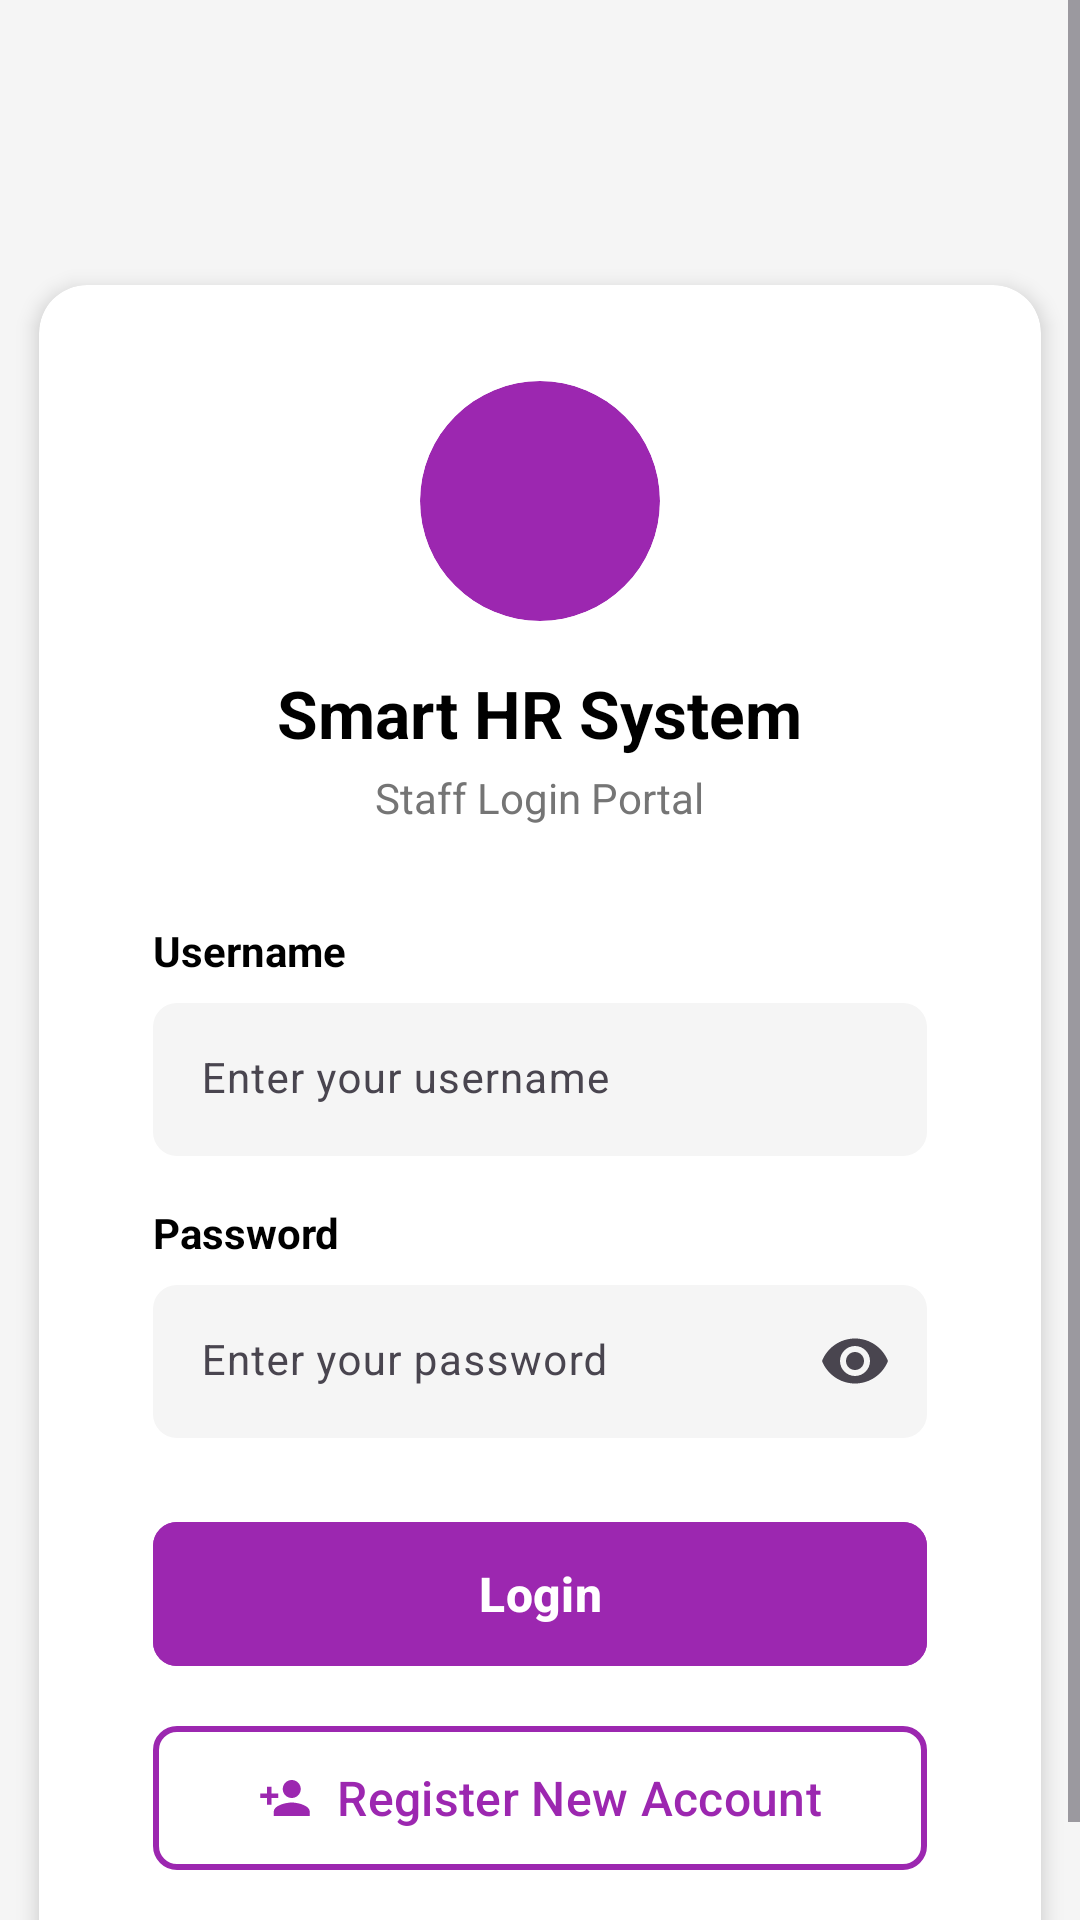

Produce the Android XML layout that renders to this screen, including the resource entries it uses.
<!-- AndroidManifest.xml: application theme Theme.HrMobile -->
<!-- res/layout/activity_main.xml -->
<?xml version="1.0" encoding="utf-8"?>
<ScrollView xmlns:android="http://schemas.android.com/apk/res/android"
    xmlns:app="http://schemas.android.com/apk/res-auto"
    android:layout_width="match_parent"
    android:layout_height="match_parent"
    android:background="#F5F5F5"
    android:fillViewport="true">

    <androidx.constraintlayout.widget.ConstraintLayout
        android:layout_width="match_parent"
        android:layout_height="wrap_content"
        android:padding="4dp"
        android:id="@+id/main">

        
        <androidx.cardview.widget.CardView
            android:id="@+id/loginCard"
            android:layout_width="0dp"
            android:layout_height="wrap_content"
            android:layout_marginTop="80dp"
            app:cardCornerRadius="16dp"
            app:cardElevation="4dp"
            app:cardUseCompatPadding="true"
            app:layout_constraintEnd_toEndOf="parent"
            app:layout_constraintStart_toStartOf="parent"
            app:layout_constraintTop_toTopOf="parent">

            <LinearLayout
                xmlns:android="http://schemas.android.com/apk/res/android"
                xmlns:tools="http://schemas.android.com/tools"
                tools:context=".MainActivity"
                android:layout_width="match_parent"
                android:layout_height="wrap_content"
                android:orientation="vertical"
                android:padding="32dp">

                
                <androidx.cardview.widget.CardView
                    android:layout_width="80dp"
                    android:layout_height="80dp"
                    android:layout_gravity="center_horizontal"
                    app:cardBackgroundColor="#9C27B0"
                    app:cardCornerRadius="40dp"
                    app:cardElevation="0dp">

                    <ImageView
                        android:layout_width="40dp"
                        android:layout_height="40dp"
                        android:layout_gravity="center"
                        android:src="@drawable/ic_login"
                        app:tint="@android:color/white" />

                </androidx.cardview.widget.CardView>

                
                <TextView
                    android:layout_width="wrap_content"
                    android:layout_height="wrap_content"
                    android:layout_gravity="center_horizontal"
                    android:layout_marginTop="16dp"
                    android:text="Smart HR System"
                    android:textColor="#000000"
                    android:textSize="22sp"
                    android:textStyle="bold" />

                
                <TextView
                    android:layout_width="wrap_content"
                    android:layout_height="wrap_content"
                    android:layout_gravity="center_horizontal"
                    android:layout_marginTop="4dp"
                    android:text="Staff Login Portal"
                    android:textColor="#757575"
                    android:textSize="14sp" />

                
                <TextView
                    android:layout_width="wrap_content"
                    android:layout_height="wrap_content"
                    android:layout_marginTop="32dp"
                    android:layout_marginLeft="6dp"
                    android:layout_marginRight="6dp"
                    android:text="Username"
                    android:textColor="#000000"
                    android:textSize="14sp"
                    android:textStyle="bold" />

                
                <com.google.android.material.textfield.TextInputLayout
                    android:layout_width="match_parent"
                    android:layout_height="wrap_content"
                    android:layout_marginTop="8dp"
                    android:layout_marginLeft="6dp"
                    android:layout_marginRight="6dp"
                    app:boxBackgroundColor="#F5F5F5"
                    app:boxBackgroundMode="filled"
                    app:boxCornerRadiusBottomEnd="8dp"
                    app:boxCornerRadiusBottomStart="8dp"
                    app:boxCornerRadiusTopEnd="8dp"
                    app:boxCornerRadiusTopStart="8dp"
                    app:boxStrokeWidth="0dp"
                    app:boxStrokeWidthFocused="0dp">

                    <com.google.android.material.textfield.TextInputEditText
                        android:id="@+id/usernameInput"
                        android:layout_width="match_parent"
                        android:layout_height="wrap_content"
                        android:hint="Enter your username"
                        android:inputType="text"
                        android:padding="16dp"
                        android:textColor="#000000"
                        android:textColorHint="#9E9E9E"
                        android:textSize="14sp" />

                </com.google.android.material.textfield.TextInputLayout>

                
                <TextView
                    android:layout_width="wrap_content"
                    android:layout_height="wrap_content"
                    android:layout_marginTop="16dp"
                    android:layout_marginLeft="6dp"
                    android:layout_marginRight="6dp"
                    android:text="Password"
                    android:textColor="#000000"
                    android:textSize="14sp"
                    android:textStyle="bold" />

                
                <com.google.android.material.textfield.TextInputLayout
                    android:layout_width="match_parent"
                    android:layout_height="wrap_content"
                    android:layout_marginTop="8dp"
                    android:layout_marginLeft="6dp"
                    android:layout_marginRight="6dp"
                    app:boxBackgroundColor="#F5F5F5"
                    app:boxBackgroundMode="filled"
                    app:boxCornerRadiusBottomEnd="8dp"
                    app:boxCornerRadiusBottomStart="8dp"
                    app:boxCornerRadiusTopEnd="8dp"
                    app:boxCornerRadiusTopStart="8dp"
                    app:boxStrokeWidth="0dp"
                    app:boxStrokeWidthFocused="0dp"
                    app:endIconMode="password_toggle">

                    <com.google.android.material.textfield.TextInputEditText
                        android:id="@+id/passwordInput"
                        android:layout_width="match_parent"
                        android:layout_height="wrap_content"
                        android:hint="Enter your password"
                        android:inputType="textPassword"
                        android:padding="16dp"
                        android:textColor="#000000"
                        android:textColorHint="#9E9E9E"
                        android:textSize="14sp" />

                </com.google.android.material.textfield.TextInputLayout>

                
                <com.google.android.material.button.MaterialButton
                    android:id="@+id/loginButton"
                    android:layout_width="match_parent"
                    android:layout_height="56dp"
                    android:layout_marginTop="24dp"
                    android:layout_marginLeft="6dp"
                    android:layout_marginRight="6dp"
                    android:backgroundTint="#9C27B0"
                    android:text="Login"
                    android:textAllCaps="false"
                    android:textColor="@android:color/white"
                    android:textSize="16sp"
                    android:textStyle="bold"
                    app:cornerRadius="8dp"
                    app:icon="@drawable/ic_login"
                    app:iconGravity="textStart"
                    app:iconPadding="8dp"
                    app:iconTint="@android:color/white" />

                
                <com.google.android.material.button.MaterialButton
                    android:id="@+id/registerButton"
                    android:layout_width="match_parent"
                    android:layout_height="56dp"
                    android:layout_marginTop="12dp"
                    android:layout_marginLeft="6dp"
                    android:layout_marginRight="6dp"
                    android:backgroundTint="@android:color/white"
                    android:text="Register New Account"
                    android:textAllCaps="false"
                    android:textColor="#9C27B0"
                    android:textSize="16sp"
                    app:cornerRadius="8dp"
                    app:icon="@drawable/ic_person_add"
                    app:iconGravity="textStart"
                    app:iconPadding="8dp"
                    app:iconTint="#9C27B0"
                    app:strokeColor="#9C27B0"
                    app:strokeWidth="2dp" />

            </LinearLayout>

        </androidx.cardview.widget.CardView>

    </androidx.constraintlayout.widget.ConstraintLayout>

</ScrollView>
<!-- resources referenced by this layout -->
<resources>
  <!-- drawable ic_person_add (drawable) -->
  <?xml version="1.0" encoding="utf-8"?>
  
      <vector xmlns:android="http://schemas.android.com/apk/res/android"
          android:width="24dp"
          android:height="24dp"
          android:viewportWidth="24"
          android:viewportHeight="24">
          <path
              android:fillColor="#9C27B0"
              android:pathData="M15,12c2.21,0 4,-1.79 4,-4s-1.79,-4 -4,-4 -4,1.79 -4,4 1.79,4 4,4zM6,10L6,7L4,7v3L1,10v2h3v3h2v-3h3v-2L6,10zM15,14c-2.67,0 -8,1.34 -8,4v2h16v-2c0,-2.66 -5.33,-4 -8,-4z"/>
      </vector>
  <style name="Theme.HrMobile" parent="Base.Theme.HrMobile" />
  <style name="Base.Theme.HrMobile" parent="Theme.Material3.DayNight.NoActionBar">
          
          
      </style>
</resources>
